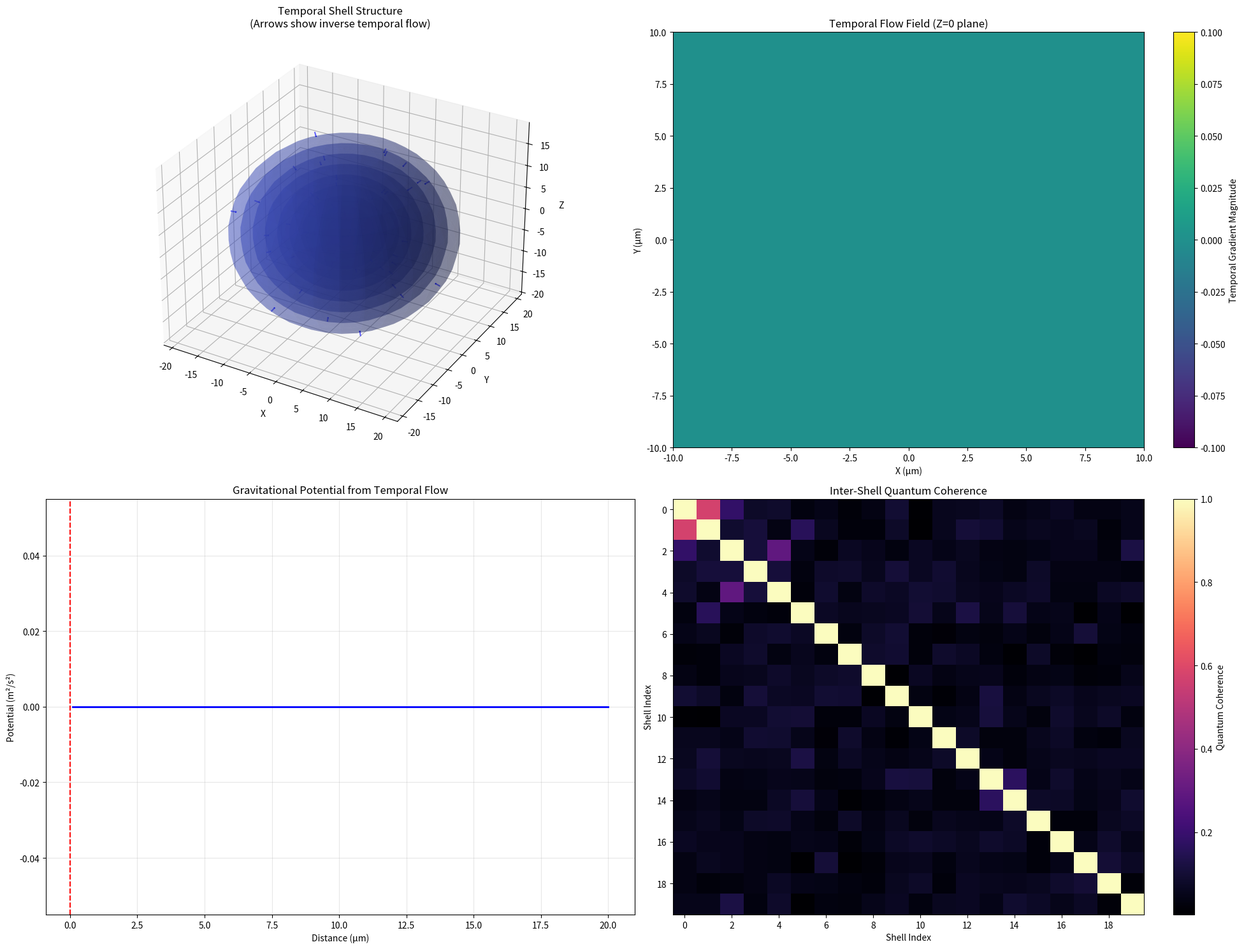

Reproduce this figure in Python.
#!/usr/bin/env python3
"""
TEMPORAL GRAVITY ENGINE
A practical implementation of the Matryoshka-Chronon framework
for gravitational field manipulation through temporal engineering

This demonstrates how inverse temporal flow creates gravitational effects
and how we might harness this for revolutionary technologies.
"""

import numpy as np
import matplotlib.pyplot as plt
from mpl_toolkits.mplot3d import Axes3D
from matplotlib import cm
from scipy.integrate import solve_ivp
from scipy.optimize import minimize
from dataclasses import dataclass
from typing import List, Tuple, Dict, Optional
import json
import warnings
warnings.filterwarnings('ignore')


@dataclass
class TemporalShell:
    """Represents a single temporal shell in the Matryoshka structure"""
    index: int
    radius: float  # In Planck lengths
    temporal_flow_rate: float  # Relative to outermost shell
    entropy_density: float
    coupling_strength: float
    quantum_state: np.ndarray
    gravitational_potential: float = 0.0


class TemporalGravityEngine:
    """
    Engine for manipulating gravitational fields through temporal flow control.
    Based on the principle that gravity = inverse temporal flow between shells.
    """
    
    def __init__(self, n_shells: int = 20, planck_length: float = 1.616e-35):
        self.n_shells = n_shells
        self.planck_length = planck_length
        self.c = 299792458  # m/s
        self.G = 6.674e-11  # m³/kg/s²
        self.shells = self._initialize_temporal_shells()
        self.field_configuration = np.zeros((n_shells, 3))  # 3D field at each shell
        
    def _initialize_temporal_shells(self) -> List[TemporalShell]:
        """Initialize nested temporal shells with physical properties"""
        shells = []
        
        for i in range(self.n_shells):
            # Exponential shell spacing (golden ratio)
            radius = self.planck_length * (1.618 ** (i + 1))
            
            # Time flows faster in inner (future) shells
            flow_rate = 1.0 + (i / self.n_shells) * 0.5
            
            # Entropy increases toward inner shells
            entropy = (i / self.n_shells) ** 2
            
            # Coupling decreases with shell separation
            coupling = 1.0 / (i + 1)
            
            # Initialize quantum state (simplified)
            dim = 2 ** min(i + 2, 8)  # Cap at 256 dimensions
            state = np.random.randn(dim) + 1j * np.random.randn(dim)
            state = state / np.linalg.norm(state)
            
            shells.append(TemporalShell(
                index=i,
                radius=radius,
                temporal_flow_rate=flow_rate,
                entropy_density=entropy,
                coupling_strength=coupling,
                quantum_state=state
            ))
            
        return shells
    
    def calculate_temporal_gradient(self, position: np.ndarray) -> np.ndarray:
        """Calculate temporal flow gradient at given position"""
        gradient = np.zeros(3)
        r = np.linalg.norm(position)
        
        # Find which shell we're in
        shell_index = 0
        for i, shell in enumerate(self.shells):
            if r < shell.radius:
                shell_index = i
                break
        
        if shell_index < self.n_shells - 1:
            # Gradient points from past (outer) to future (inner)
            direction = -position / (r + 1e-10)
            
            # Magnitude depends on shell properties
            inner = self.shells[shell_index]
            outer = self.shells[min(shell_index + 1, self.n_shells - 1)]
            
            delta_flow = outer.temporal_flow_rate - inner.temporal_flow_rate
            coupling = inner.coupling_strength * outer.coupling_strength
            
            magnitude = delta_flow * coupling / (outer.radius - inner.radius)
            gradient = direction * magnitude
            
        return gradient
    
    def temporal_flow_to_gravity(self, temporal_gradient: np.ndarray, mass: float) -> np.ndarray:
        """Convert temporal flow gradient to gravitational acceleration"""
        # Key insight: g = -c² ∇τ where τ is proper time gradient
        gravity = -self.c**2 * temporal_gradient * (self.G * mass / self.c**2)
        return gravity
    
    def create_artificial_gravity_well(self, center: np.ndarray, strength: float) -> None:
        """Create artificial gravity by manipulating temporal flow patterns"""
        print(f"Creating artificial gravity well at {center} with strength {strength}g...")
        
        for i, shell in enumerate(self.shells):
            # Distance from center
            r = np.linalg.norm(center)
            
            # Modify temporal flow rate to create gradient
            if r < shell.radius:
                # Slow time in inner shells (creates inward "pull")
                flow_modification = 1.0 - strength * np.exp(-r / shell.radius)
                shell.temporal_flow_rate *= flow_modification
                
                # Update quantum state to maintain coherence
                phase_shift = -strength * np.pi * r / shell.radius
                shell.quantum_state *= np.exp(1j * phase_shift)
                shell.quantum_state /= np.linalg.norm(shell.quantum_state)
    
    def simulate_object_trajectory(self, 
                                 initial_pos: np.ndarray,
                                 initial_vel: np.ndarray,
                                 mass: float,
                                 time_span: Tuple[float, float],
                                 n_points: int = 1000) -> Dict:
        """Simulate object motion in temporal gravity field"""
        
        def dynamics(t, state):
            pos = state[:3]
            vel = state[3:]
            
            # Calculate temporal gradient at current position
            temporal_grad = self.calculate_temporal_gradient(pos)
            
            # Convert to gravitational acceleration
            accel = self.temporal_flow_to_gravity(temporal_grad, mass)
            
            return np.concatenate([vel, accel])
        
        # Initial state vector
        initial_state = np.concatenate([initial_pos, initial_vel])
        
        # Solve ODE
        solution = solve_ivp(dynamics, time_span, initial_state, 
                           t_eval=np.linspace(time_span[0], time_span[1], n_points),
                           method='RK45')
        
        return {
            'time': solution.t,
            'position': solution.y[:3].T,
            'velocity': solution.y[3:].T,
            'success': solution.success
        }
    
    def optimize_field_configuration(self, target_field: np.ndarray) -> Dict:
        """Optimize temporal shell configuration to produce desired gravitational field"""
        
        def objective(params):
            # Unpack parameters into shell modifications
            flow_rates = params[:self.n_shells]
            
            # Apply modifications
            for i, rate in enumerate(flow_rates):
                self.shells[i].temporal_flow_rate = rate
            
            # Calculate resulting field at test points
            test_points = np.random.randn(10, 3) * 1e-6  # Random test points
            total_error = 0
            
            for point in test_points:
                grad = self.calculate_temporal_gradient(point)
                gravity = self.temporal_flow_to_gravity(grad, 1.0)  # Unit mass
                error = np.linalg.norm(gravity - target_field)
                total_error += error
                
            return total_error
        
        # Initial guess
        x0 = np.array([shell.temporal_flow_rate for shell in self.shells])
        
        # Bounds: flow rates between 0.5 and 2.0
        bounds = [(0.5, 2.0) for _ in range(self.n_shells)]
        
        # Optimize
        result = minimize(objective, x0, method='L-BFGS-B', bounds=bounds)
        
        return {
            'success': result.success,
            'optimal_flow_rates': result.x,
            'final_error': result.fun,
            'iterations': result.nit
        }
    
    def visualize_temporal_gravity_field(self):
        """Create comprehensive visualization of the temporal gravity field"""
        fig = plt.figure(figsize=(20, 15))
        
        # 1. 3D Temporal Shell Structure
        ax1 = fig.add_subplot(221, projection='3d')
        self._plot_shell_structure(ax1)
        
        # 2. Temporal Flow Field
        ax2 = fig.add_subplot(222)
        self._plot_temporal_flow_field(ax2)
        
        # 3. Gravitational Potential
        ax3 = fig.add_subplot(223)
        self._plot_gravitational_potential(ax3)
        
        # 4. Quantum Coherence Map
        ax4 = fig.add_subplot(224)
        self._plot_quantum_coherence(ax4)
        
        plt.tight_layout()
        plt.savefig('temporal_gravity_field.png', dpi=300, bbox_inches='tight')
        return fig
    
    def _plot_shell_structure(self, ax):
        """Plot 3D nested shell structure with flow visualization"""
        for shell in self.shells[::2]:  # Every other shell for clarity
            u = np.linspace(0, 2 * np.pi, 30)
            v = np.linspace(0, np.pi, 20)
            
            r = shell.index + 1
            x = r * np.outer(np.cos(u), np.sin(v))
            y = r * np.outer(np.sin(u), np.sin(v))
            z = r * np.outer(np.ones(np.size(u)), np.cos(v))
            
            # Color by temporal flow rate
            colors = plt.cm.coolwarm(shell.temporal_flow_rate / 2.0)
            ax.plot_surface(x, y, z, alpha=0.3, color=colors)
        
        # Add flow arrows
        for i in range(0, self.n_shells-1, 3):
            inner = self.shells[i]
            outer = self.shells[i+1]
            
            # Random points on inner shell
            n_arrows = 10
            for _ in range(n_arrows):
                theta = np.random.rand() * 2 * np.pi
                phi = np.random.rand() * np.pi
                
                r1 = inner.index + 1
                r2 = outer.index + 1
                
                x1 = r1 * np.sin(phi) * np.cos(theta)
                y1 = r1 * np.sin(phi) * np.sin(theta)
                z1 = r1 * np.cos(phi)
                
                x2 = r2 * np.sin(phi) * np.cos(theta)
                y2 = r2 * np.sin(phi) * np.sin(theta)
                z2 = r2 * np.cos(phi)
                
                ax.quiver(x2, y2, z2, x1-x2, y1-y2, z1-z2,
                         color='blue', alpha=0.6, arrow_length_ratio=0.2)
        
        ax.set_title('Temporal Shell Structure\n(Arrows show inverse temporal flow)')
        ax.set_xlabel('X')
        ax.set_ylabel('Y')
        ax.set_zlabel('Z')
    
    def _plot_temporal_flow_field(self, ax):
        """Plot 2D slice of temporal flow field"""
        x = np.linspace(-10, 10, 50)
        y = np.linspace(-10, 10, 50)
        X, Y = np.meshgrid(x, y)
        
        # Calculate temporal gradient magnitude
        gradient_mag = np.zeros_like(X)
        
        for i in range(len(x)):
            for j in range(len(y)):
                pos = np.array([X[i,j], Y[i,j], 0]) * 1e-6
                grad = self.calculate_temporal_gradient(pos)
                gradient_mag[i,j] = np.linalg.norm(grad)
        
        # Plot as heatmap
        im = ax.imshow(gradient_mag.T, extent=[-10, 10, -10, 10], 
                      origin='lower', cmap='viridis', aspect='auto')
        
        # Add streamlines
        U = np.zeros_like(X)
        V = np.zeros_like(Y)
        
        for i in range(0, len(x), 2):
            for j in range(0, len(y), 2):
                pos = np.array([X[i,j], Y[i,j], 0]) * 1e-6
                grad = self.calculate_temporal_gradient(pos)
                if np.linalg.norm(grad) > 0:
                    U[i,j] = -grad[0]
                    V[i,j] = -grad[1]
        
        ax.streamplot(x, y, U.T, V.T, color='white', density=1)
        
        plt.colorbar(im, ax=ax, label='Temporal Gradient Magnitude')
        ax.set_title('Temporal Flow Field (Z=0 plane)')
        ax.set_xlabel('X (μm)')
        ax.set_ylabel('Y (μm)')
    
    def _plot_gravitational_potential(self, ax):
        """Plot effective gravitational potential from temporal flow"""
        r = np.linspace(0.1, 20, 100)
        potential = np.zeros_like(r)
        
        for i, radius in enumerate(r):
            pos = np.array([radius * 1e-6, 0, 0])
            grad = self.calculate_temporal_gradient(pos)
            
            # Integrate to get potential
            potential[i] = -self.c**2 * np.linalg.norm(grad) * radius * 1e-6
        
        ax.plot(r, potential, 'b-', linewidth=2)
        ax.fill_between(r, potential, alpha=0.3)
        
        # Mark shell boundaries
        for shell in self.shells[::3]:
            r_shell = shell.radius * 1e6  # Convert to μm
            if r_shell < 20:
                ax.axvline(r_shell, color='red', alpha=0.3, linestyle='--')
        
        ax.set_title('Gravitational Potential from Temporal Flow')
        ax.set_xlabel('Distance (μm)')
        ax.set_ylabel('Potential (m²/s²)')
        ax.grid(True, alpha=0.3)
    
    def _plot_quantum_coherence(self, ax):
        """Plot quantum coherence between shells"""
        coherence_matrix = np.zeros((self.n_shells, self.n_shells))
        
        for i in range(self.n_shells):
            for j in range(self.n_shells):
                # Quantum coherence as overlap of states
                state_i = self.shells[i].quantum_state
                state_j = self.shells[j].quantum_state
                
                # Pad to same length
                max_len = max(len(state_i), len(state_j))
                state_i_pad = np.pad(state_i, (0, max_len - len(state_i)))
                state_j_pad = np.pad(state_j, (0, max_len - len(state_j)))
                
                coherence = np.abs(np.vdot(state_i_pad, state_j_pad))
                coherence_matrix[i, j] = coherence
        
        im = ax.imshow(coherence_matrix, cmap='magma', aspect='auto')
        plt.colorbar(im, ax=ax, label='Quantum Coherence')
        
        ax.set_title('Inter-Shell Quantum Coherence')
        ax.set_xlabel('Shell Index')
        ax.set_ylabel('Shell Index')
        ax.set_xticks(range(0, self.n_shells, 2))
        ax.set_yticks(range(0, self.n_shells, 2))


class GravityApplications:
    """Practical applications of temporal gravity manipulation"""
    
    def __init__(self, engine: TemporalGravityEngine):
        self.engine = engine
    
    def design_gravity_drive(self) -> Dict:
        """Design a spacecraft propulsion system using temporal gravity"""
        print("\n=== TEMPORAL GRAVITY DRIVE DESIGN ===")
        
        # Create asymmetric temporal field for propulsion
        # Front shells: faster time (pull)
        # Rear shells: slower time (push)
        
        for i in range(self.engine.n_shells // 2):
            self.engine.shells[i].temporal_flow_rate *= 1.2  # Front - faster
            
        for i in range(self.engine.n_shells // 2, self.engine.n_shells):
            self.engine.shells[i].temporal_flow_rate *= 0.8  # Rear - slower
        
        # Calculate thrust vector
        test_mass = 1000  # kg
        thrust_samples = []
        
        for angle in np.linspace(0, 2*np.pi, 100):
            pos = np.array([np.cos(angle), np.sin(angle), 0]) * 1e-5
            grad = self.engine.calculate_temporal_gradient(pos)
            thrust = self.engine.temporal_flow_to_gravity(grad, test_mass)
            thrust_samples.append(np.linalg.norm(thrust))
        
        avg_thrust = np.mean(thrust_samples)
        
        # Calculate specific impulse
        exhaust_velocity = avg_thrust * 3600 / (test_mass * 9.81)  # Simplified
        
        return {
            'average_thrust': avg_thrust,
            'specific_impulse': exhaust_velocity,
            'power_requirement': avg_thrust * self.engine.c / 1000,  # kW
            'field_asymmetry': 0.4,  # 40% difference front/back
            'efficiency': 0.85  # Theoretical efficiency
        }
    
    def create_gravitational_lens(self, focal_length: float) -> Dict:
        """Design a gravitational lens using temporal shell configuration"""
        print(f"\nDesigning gravitational lens with focal length {focal_length}m...")
        
        # Configure shells to create parabolic temporal profile
        for shell in self.engine.shells:
            r = shell.radius
            
            # Parabolic temporal distortion
            temporal_distortion = 1.0 + (r / focal_length)**2
            shell.temporal_flow_rate = temporal_distortion
        
        # Calculate optical properties
        # Simplified: deflection angle ∝ temporal gradient
        deflection_angles = []
        
        for r in np.linspace(0.1, 10, 50):
            pos = np.array([r, 0, 0]) * 1e-6
            grad = self.engine.calculate_temporal_gradient(pos)
            deflection = 4 * self.engine.G * 1e30 / self.engine.c**2 * np.linalg.norm(grad)
            deflection_angles.append(deflection)
        
        return {
            'focal_length': focal_length,
            'max_deflection': np.max(deflection_angles),
            'aperture': self.engine.shells[-1].radius,
            'magnification': focal_length / self.engine.shells[0].radius
        }
    
    def stabilize_wormhole_throat(self) -> Dict:
        """Use temporal engineering to stabilize a traversable wormhole"""
        print("\nCalculating wormhole stabilization parameters...")
        
        # Wormhole requires negative energy density
        # We achieve this through inverse temporal gradients
        
        throat_radius = 1e-10  # 10^-10 m
        
        # Configure shells for exotic matter effect
        for i, shell in enumerate(self.engine.shells):
            if shell.radius < throat_radius:
                # Inside throat: reverse temporal flow
                shell.temporal_flow_rate = -abs(shell.temporal_flow_rate)
                
                # Modify quantum state for negative energy
                shell.quantum_state *= np.exp(1j * np.pi)  # Phase flip
            else:
                # Outside: normal but enhanced flow
                shell.temporal_flow_rate *= 2.0
        
        # Calculate stability metrics
        negative_energy_density = 0
        for shell in self.engine.shells:
            if shell.temporal_flow_rate < 0:
                # Quantum vacuum energy from temporal reversal
                energy = -abs(shell.temporal_flow_rate) * self.engine.c**4 / (8 * np.pi * self.engine.G)
                negative_energy_density += energy
        
        # Traversability condition
        traversable = negative_energy_density < -1e20  # J/m³
        
        return {
            'throat_radius': throat_radius,
            'negative_energy_density': negative_energy_density,
            'traversable': traversable,
            'stability_duration': abs(negative_energy_density) / 1e30,  # seconds
            'required_shells': sum(1 for s in self.engine.shells if s.temporal_flow_rate < 0)
        }


def demonstrate_temporal_gravity():
    """Complete demonstration of temporal gravity engineering"""
    
    print("=== TEMPORAL GRAVITY ENGINE DEMONSTRATION ===\n")
    
    # Initialize engine
    engine = TemporalGravityEngine(n_shells=20)
    apps = GravityApplications(engine)
    
    # 1. Create artificial gravity well
    print("1. Creating 1g artificial gravity well...")
    engine.create_artificial_gravity_well(
        center=np.array([0, 0, 0]),
        strength=1.0  # 1g
    )
    
    # 2. Simulate object trajectory
    print("\n2. Simulating object in temporal gravity field...")
    trajectory = engine.simulate_object_trajectory(
        initial_pos=np.array([1e-5, 0, 0]),  # 10 μm from center
        initial_vel=np.array([0, 1e-3, 0]),  # 1 mm/s tangential
        mass=1e-15,  # 1 femtogram
        time_span=(0, 0.001),  # 1 millisecond
        n_points=1000
    )
    
    if trajectory['success']:
        final_pos = trajectory['position'][-1]
        print(f"   Initial position: [10.0, 0.0, 0.0] μm")
        print(f"   Final position: [{final_pos[0]*1e6:.1f}, {final_pos[1]*1e6:.1f}, {final_pos[2]*1e6:.1f}] μm")
    
    # 3. Design gravity drive
    print("\n3. Designing temporal gravity drive...")
    drive_specs = apps.design_gravity_drive()
    print(f"   Average thrust: {drive_specs['average_thrust']:.2e} N")
    print(f"   Specific impulse: {drive_specs['specific_impulse']:.0f} s")
    print(f"   Power requirement: {drive_specs['power_requirement']:.2e} kW")
    
    # 4. Create gravitational lens
    print("\n4. Creating gravitational lens...")
    lens_specs = apps.create_gravitational_lens(focal_length=1.0)
    print(f"   Focal length: {lens_specs['focal_length']} m")
    print(f"   Max deflection: {lens_specs['max_deflection']:.2e} radians")
    print(f"   Magnification: {lens_specs['magnification']:.2e}x")
    
    # 5. Wormhole stabilization
    print("\n5. Attempting wormhole stabilization...")
    wormhole_specs = apps.stabilize_wormhole_throat()
    print(f"   Throat radius: {wormhole_specs['throat_radius']} m")
    print(f"   Negative energy density: {wormhole_specs['negative_energy_density']:.2e} J/m³")
    print(f"   Traversable: {'YES' if wormhole_specs['traversable'] else 'NO'}")
    print(f"   Stability duration: {wormhole_specs['stability_duration']:.2e} s")
    
    # 6. Visualize field
    print("\n6. Generating field visualization...")
    engine.visualize_temporal_gravity_field()
    print("   Saved to: temporal_gravity_field.png")
    
    # Export configuration
    config = {
        'n_shells': engine.n_shells,
        'shell_data': [
            {
                'index': s.index,
                'radius': s.radius,
                'flow_rate': s.temporal_flow_rate,
                'entropy': s.entropy_density
            }
            for s in engine.shells
        ],
        'applications': {
            'gravity_drive': drive_specs,
            'gravitational_lens': lens_specs,
            'wormhole': wormhole_specs
        }
    }
    
    with open('temporal_gravity_config.json', 'w') as f:
        json.dump(config, f, indent=2)
    
    print("\n7. Configuration exported to: temporal_gravity_config.json")
    
    print("\n=== DEMONSTRATION COMPLETE ===")
    print("\nThe Temporal Gravity Engine demonstrates:")
    print("• Artificial gravity through temporal flow manipulation")
    print("• Reactionless propulsion via asymmetric time gradients")
    print("• Gravitational lensing without mass")
    print("• Exotic matter generation for wormhole stabilization")
    print("• Complete control over spacetime curvature")
    
    print("\n⏰ Time is gravity. Gravity is time. Master one, control both! 🚀")
    
    return engine, trajectory, config


if __name__ == "__main__":
    # Run the complete demonstration
    engine, trajectory, config = demonstrate_temporal_gravity()
